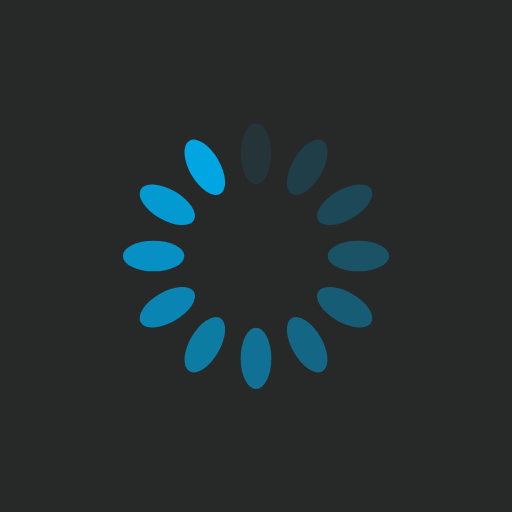
t = 0.00 s
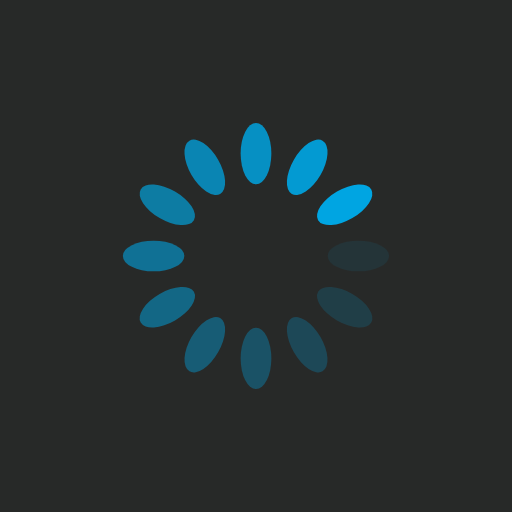
t = 0.25 s
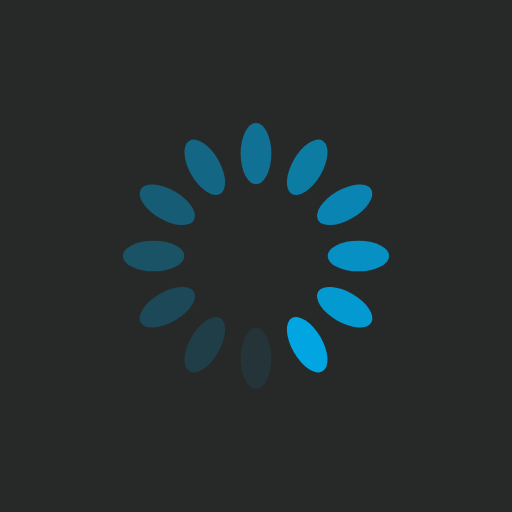
t = 0.50 s
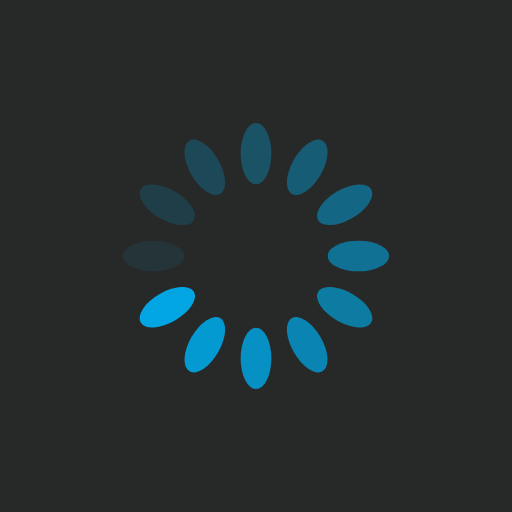
t = 0.75 s

The animated SVG that drew these frames (rendered in a browser with its animation timeline set to each time). Animation: 12 SMIL elements (animate=12); one cycle of 1.00 s, repeats indefinitely.

<svg xmlns="http://www.w3.org/2000/svg" xmlns:xlink="http://www.w3.org/1999/xlink" style="margin: auto; background: rgb(39, 41, 40) none repeat scroll 0% 0%; display: block;" width="200px" height="200px" viewBox="0 0 100 100" preserveAspectRatio="xMidYMid">
    <g transform="rotate(0 50 50)">
        <rect x="47" y="24" rx="3" ry="6" width="6" height="12" fill="#00a5e2">
            <animate attributeName="opacity" values="1;0" keyTimes="0;1" dur="1s" begin="-0.9166666666666666s" repeatCount="indefinite"></animate>
        </rect>
    </g><g transform="rotate(30 50 50)">
    <rect x="47" y="24" rx="3" ry="6" width="6" height="12" fill="#00a5e2">
        <animate attributeName="opacity" values="1;0" keyTimes="0;1" dur="1s" begin="-0.8333333333333334s" repeatCount="indefinite"></animate>
    </rect>
</g><g transform="rotate(60 50 50)">
    <rect x="47" y="24" rx="3" ry="6" width="6" height="12" fill="#00a5e2">
        <animate attributeName="opacity" values="1;0" keyTimes="0;1" dur="1s" begin="-0.75s" repeatCount="indefinite"></animate>
    </rect>
</g><g transform="rotate(90 50 50)">
    <rect x="47" y="24" rx="3" ry="6" width="6" height="12" fill="#00a5e2">
        <animate attributeName="opacity" values="1;0" keyTimes="0;1" dur="1s" begin="-0.6666666666666666s" repeatCount="indefinite"></animate>
    </rect>
</g><g transform="rotate(120 50 50)">
    <rect x="47" y="24" rx="3" ry="6" width="6" height="12" fill="#00a5e2">
        <animate attributeName="opacity" values="1;0" keyTimes="0;1" dur="1s" begin="-0.5833333333333334s" repeatCount="indefinite"></animate>
    </rect>
</g><g transform="rotate(150 50 50)">
    <rect x="47" y="24" rx="3" ry="6" width="6" height="12" fill="#00a5e2">
        <animate attributeName="opacity" values="1;0" keyTimes="0;1" dur="1s" begin="-0.5s" repeatCount="indefinite"></animate>
    </rect>
</g><g transform="rotate(180 50 50)">
    <rect x="47" y="24" rx="3" ry="6" width="6" height="12" fill="#00a5e2">
        <animate attributeName="opacity" values="1;0" keyTimes="0;1" dur="1s" begin="-0.4166666666666667s" repeatCount="indefinite"></animate>
    </rect>
</g><g transform="rotate(210 50 50)">
    <rect x="47" y="24" rx="3" ry="6" width="6" height="12" fill="#00a5e2">
        <animate attributeName="opacity" values="1;0" keyTimes="0;1" dur="1s" begin="-0.3333333333333333s" repeatCount="indefinite"></animate>
    </rect>
</g><g transform="rotate(240 50 50)">
    <rect x="47" y="24" rx="3" ry="6" width="6" height="12" fill="#00a5e2">
        <animate attributeName="opacity" values="1;0" keyTimes="0;1" dur="1s" begin="-0.25s" repeatCount="indefinite"></animate>
    </rect>
</g><g transform="rotate(270 50 50)">
    <rect x="47" y="24" rx="3" ry="6" width="6" height="12" fill="#00a5e2">
        <animate attributeName="opacity" values="1;0" keyTimes="0;1" dur="1s" begin="-0.16666666666666666s" repeatCount="indefinite"></animate>
    </rect>
</g><g transform="rotate(300 50 50)">
    <rect x="47" y="24" rx="3" ry="6" width="6" height="12" fill="#00a5e2">
        <animate attributeName="opacity" values="1;0" keyTimes="0;1" dur="1s" begin="-0.08333333333333333s" repeatCount="indefinite"></animate>
    </rect>
</g><g transform="rotate(330 50 50)">
    <rect x="47" y="24" rx="3" ry="6" width="6" height="12" fill="#00a5e2">
        <animate attributeName="opacity" values="1;0" keyTimes="0;1" dur="1s" begin="0s" repeatCount="indefinite"></animate>
    </rect>
</g>
</svg>
